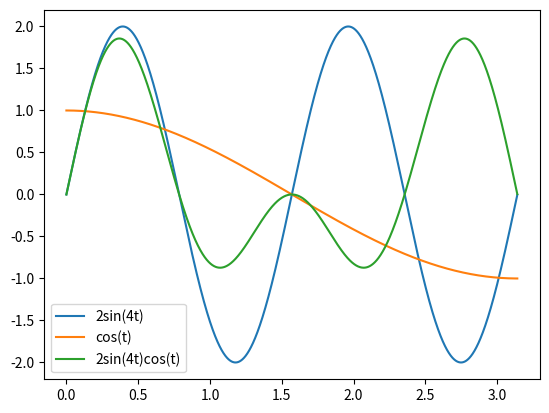

This figure's Python source:
import matplotlib.pyplot as plt
import numpy as np

PI  = np.pi
PI2 = (2*PI)

# Calculus says:
# 1) integral of sin(x) from  0  to pi   equals  2,
# 2) integral of sin(x) from  pi to 2pi  equals -2,
# 3) integral of cos(x) from  0  to pi/2 equals  1,
# 4) integral of cos(x) from  0  to 2pi  equals  0,
# 5) integral of 2*sin(4x) * cos(x) from 0 to pi equals ~1.067
# We can use these results to verify if the logic below works.
# Since computations are discrete, the result will not be exactly
# the same, but should be still close to the analytical solution...


# dt: step size
# start: first point on x-axle (optional)
# end: last point on x-axle (optional)
# f: frequency (optional)
# A: amplitude (optional)
def createSineWave(dt, start=0.0, end=PI2, f=1, A=1):
    x = np.arange(start, end, dt)
    y = A * np.sin(x * f)
    return y, x

def createCosineWave(dt, start=0.0, end=PI2):
    x = np.arange(start, end, dt)
    y = np.cos(x)
    return y, x

# Computes definite integrals of sin and cos
# y (array of floats): function to integrate
# dt (float): step-size. Smaller step yields better results
def getDefiniteIntegral(y, dt):
    integral = 0.0
    for t in range(len(y)):
        integral += y[t] * dt
    return integral

def test():
    dt = 0.001
    y, x = createSineWave(dt, end=PI)
    ans1 = getDefiniteIntegral(y, dt)
    print("ans1:", ans1)

    y, x = createSineWave(dt, start=PI, end=PI2)
    ans2 = getDefiniteIntegral(y, dt)
    print("ans2:", ans2)

    y, x = createCosineWave(dt, end=PI/2)
    ans3 = getDefiniteIntegral(y, dt)
    print("ans3:", ans3)

    y, x = createCosineWave(dt, end=PI2)
    ans4 = getDefiniteIntegral(y, dt)
    print("ans4:", ans4)

    y1, x = createSineWave(dt, A=2, f=4, end=PI)
    y2, x = createCosineWave(dt, end=PI)
    y = y1 * y2 # y = 2*sin(4t) * cos(t)
    ans5 = getDefiniteIntegral(y, dt)
    print("ans5:", ans5) 

    # Plot the 5th graph
    plt.plot(x, y1, label='2sin(4t)')
    plt.plot(x, y2, label='cos(t)')
    plt.plot(x, y, label='2sin(4t)cos(t)')
    plt.legend(loc='lower left')
    plt.show()

# This function can be used to check whether the given function is sine or cosine
def isCosine(y):
    maximum = max(y) # TODO: optimization, pick first max. No need
    minimum = min(y) # to scan whole array, because its periodic
    middle = (maximum - minimum) / 2 + minimum
    if abs(middle - y[0]) < (abs(maximum - y[0]) or abs(minimum - y[0])):
        return False # Add minus if calculating indefinite integral
    return True


if __name__ == "__main__":
    test()